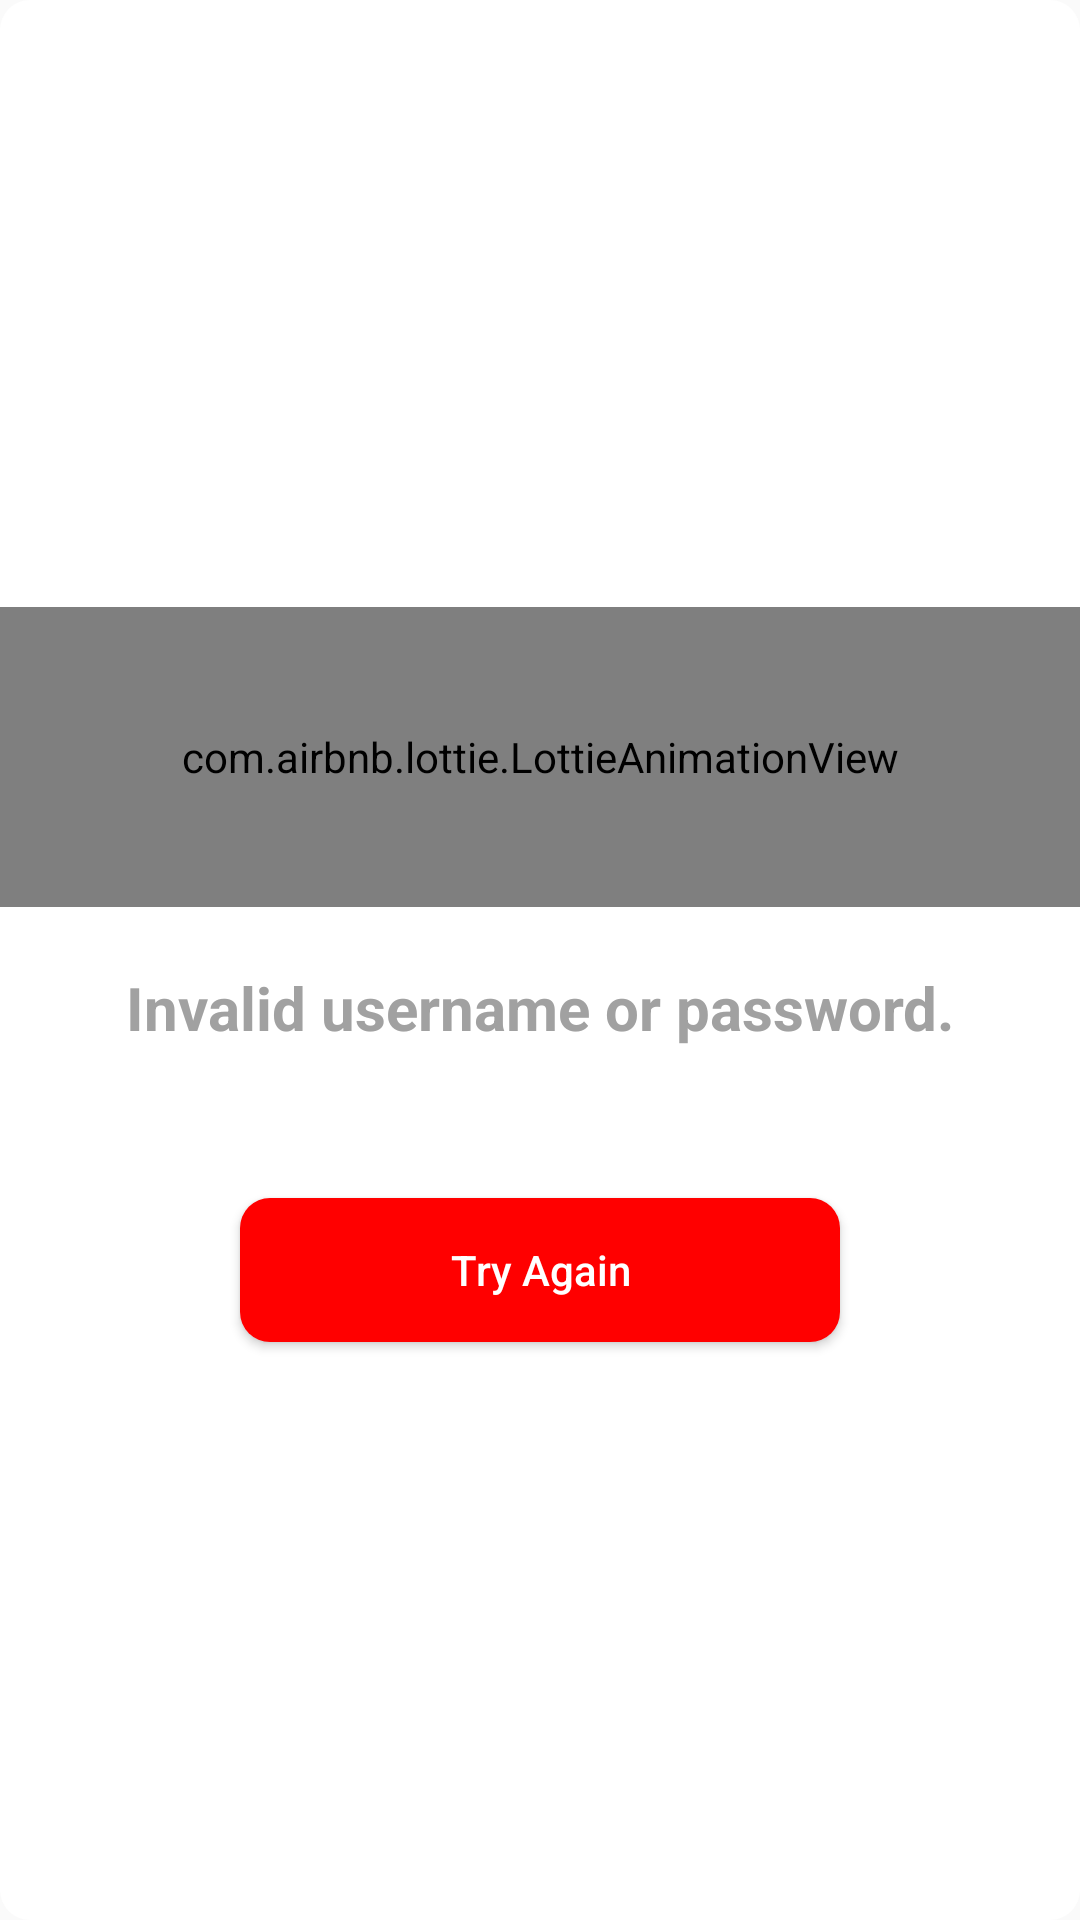

The Android layout XML behind this screen, and the referenced resources:
<!-- AndroidManifest.xml: application theme Base.Theme.HAM_App -->
<!-- res/layout/custom_alert_dialog.xml -->
<?xml version="1.0" encoding="utf-8"?>
<androidx.constraintlayout.widget.ConstraintLayout xmlns:android="http://schemas.android.com/apk/res/android"
    android:layout_width="match_parent"
    android:layout_height="300dp"
    xmlns:app="http://schemas.android.com/apk/res-auto"
    android:layout_gravity="center"
    android:background="@drawable/rounded_background_white"
    android:gravity="center">

    <LinearLayout
        android:layout_width="match_parent"
        android:layout_height="match_parent"
        android:gravity="center"
        android:orientation="vertical"
        app:layout_constraintBottom_toBottomOf="parent"
        app:layout_constraintEnd_toEndOf="parent"
        app:layout_constraintStart_toStartOf="parent"
        app:layout_constraintTop_toTopOf="parent">

        <com.airbnb.lottie.LottieAnimationView
            android:id="@+id/lottieAnimationViewAlert"
            android:layout_width="match_parent"
            android:layout_height="100dp"
            android:layout_marginTop="10dp"
            android:scaleType="fitCenter"
            app:lottie_autoPlay="true"
            app:lottie_loop="false"
            app:lottie_rawRes="@raw/wrong" />

        <TextView
            android:id="@+id/tvMessage"
            android:layout_width="match_parent"
            android:layout_height="wrap_content"
            android:layout_marginHorizontal="16dp"
            android:layout_marginTop="20dp"
            android:gravity="center"
            android:text="Invalid username or password."
            android:textColor="@color/grey"
            android:textSize="20sp"
            android:textStyle="bold" />

        <Button
            android:id="@+id/btnAlert_tryAgain"
            android:layout_width="match_parent"
            android:layout_height="48dp"
            android:layout_marginHorizontal="80dp"
            android:layout_marginTop="50dp"
            android:background="@drawable/rounded_background_white"
            android:backgroundTint="@color/red"
            android:text="Try Again"
            android:textAllCaps="false"
            android:textColor="@color/white" />


    </LinearLayout>


</androidx.constraintlayout.widget.ConstraintLayout>
<!-- resources referenced by this layout -->
<resources>
  <color name="grey">#A1A1A1</color>
  <color name="red">#FF0000</color>
  <color name="white">#FFFFFFFF</color>
  <!-- drawable rounded_background_white (drawable) -->
  <shape xmlns:android="http://schemas.android.com/apk/res/android">
      <solid android:color="#FFFFFF" /> 
      <corners android:radius="10dp" /> 
  </shape>
  <style name="Base.Theme.HAM_App" parent="Theme.AppCompat.Light.NoActionBar">
  
          <item name="windowActionBar">false</item>
          <item name="windowNoTitle">true</item>
          <item name="android:windowFullscreen">true</item>
          <item name="colorPrimary">@color/blue</item>
          <item name="colorPrimaryVariant">@color/blue_dark</item>
          <item name="colorSecondary">@color/yellow</item>
          <item name="colorSecondaryFixed">#5ECDFF</item>
          <item name="colorSecondaryVariant">#5ECDFF</item>
          
      </style>
  <color name="blue">#2186F3</color>
  <color name="blue_dark">#0363F4</color>
  <color name="yellow">#FFC107</color>
</resources>
